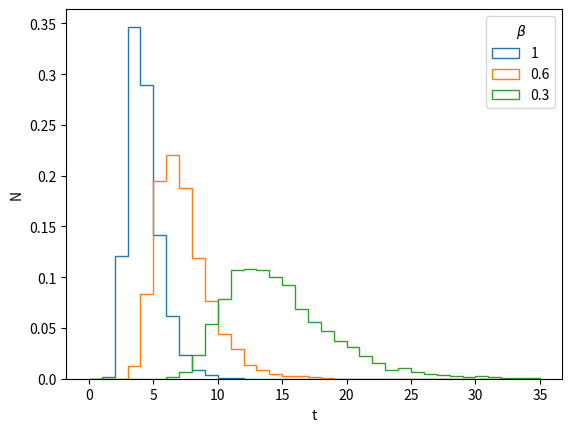

Source code (Python):
import numpy as np
import matplotlib.pyplot as plt

N_it = 10000
N = 250
beta = 1
a = np.random.poisson()
dt = 0.1

def N_death(N_it, beta, dt):
	N_s = np.full(N_it, 0)
	for i in range(N_it):
		N_d = 0
		N = 250
		while N > 0:
			a = np.random.poisson(N*5*beta*dt)
			a_p = np.random.poisson(N*4*beta*dt)
			N -= a - a_p
			N_d += 1
		N_s[i] = N_d*dt
	return N_s

betas = [1, 0.6, 0.3]
for beta in betas:
	N_d_s = N_death(N_it, beta, dt)
	#print(N_d_s)

	plt.hist(N_d_s, bins=[i for i in range(36)], histtype='step', label=beta)
plt.legend(title=r'$\beta$')
plt.xlabel('t')
plt.ylabel('N')
plt.yticks([500*i for i in range(8)], [500*i/N_it for i in range(8)])
plt.show()